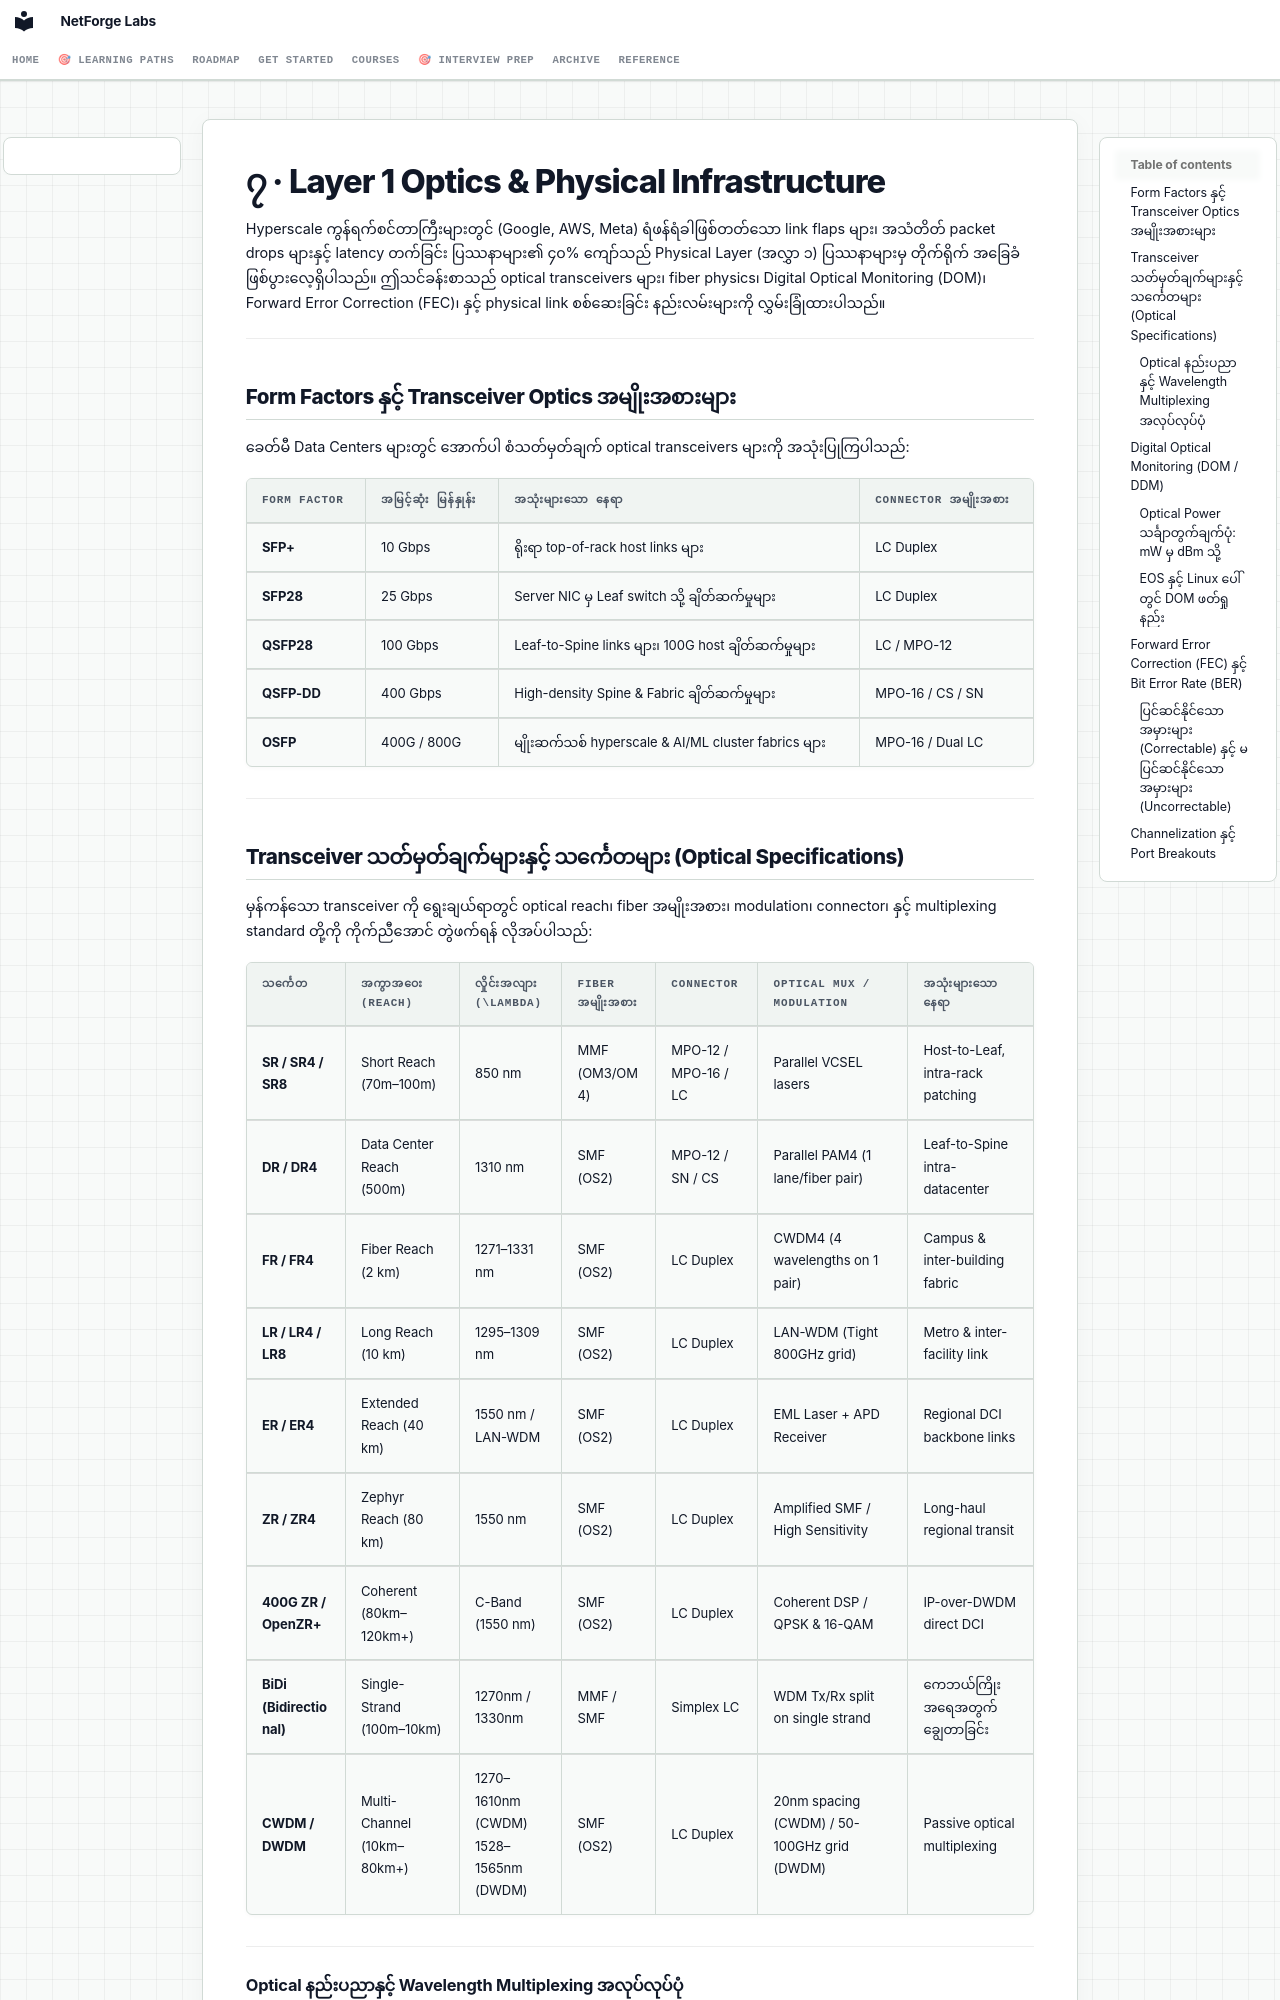

repository: etherhtun/netforge-labs · page: courses/linux-foundations/07-physical-layer.my/index.html · generator: mkdocs

# ၇ · Layer 1 Optics & Physical Infrastructure

Hyperscale ကွန်ရက်စင်တာကြီးများတွင် (Google, AWS, Meta) ရံဖန်ရံခါဖြစ်တတ်သော link flaps များ၊ အသံတိတ် packet drops များနှင့် latency တက်ခြင်း ပြဿနာများ၏ ၄၀% ကျော်သည် Physical Layer (အလွှာ ၁) ပြဿနာများမှ တိုက်ရိုက် အခြေခံဖြစ်ပွားလေ့ရှိပါသည်။
ဤသင်ခန်းစာသည် optical transceivers များ၊ fiber physics၊ Digital Optical Monitoring (DOM)၊ Forward Error Correction (FEC)၊ နှင့် physical link စစ်ဆေးခြင်း နည်းလမ်းများကို လွှမ်းခြုံထားပါသည်။

---

## Form Factors နှင့် Transceiver Optics အမျိုးအစားများ

ခေတ်မီ Data Centers များတွင် အောက်ပါ စံသတ်မှတ်ချက် optical transceivers များကို အသုံးပြုကြပါသည်:

| Form Factor | အမြင့်ဆုံး မြန်နှုန်း | အသုံးများသော နေရာ | Connector အမျိုးအစား |
|---|---|---|---|
| **SFP+** | 10 Gbps | ရိုးရာ top-of-rack host links များ | LC Duplex |
| **SFP28** | 25 Gbps | Server NIC မှ Leaf switch သို့ ချိတ်ဆက်မှုများ | LC Duplex |
| **QSFP28** | 100 Gbps | Leaf-to-Spine links များ၊ 100G host ချိတ်ဆက်မှုများ | LC / MPO-12 |
| **QSFP-DD** | 400 Gbps | High-density Spine & Fabric ချိတ်ဆက်မှုများ | MPO-16 / CS / SN |
| **OSFP** | 400G / 800G | မျိုးဆက်သစ် hyperscale & AI/ML cluster fabrics များ | MPO-16 / Dual LC |

---

## Transceiver သတ်မှတ်ချက်များနှင့် သင်္ကေတများ (Optical Specifications)

မှန်ကန်သော transceiver ကို ရွေးချယ်ရာတွင် optical reach၊ fiber အမျိုးအစား၊ modulation၊ connector၊ နှင့် multiplexing standard တို့ကို ကိုက်ညီအောင် တွဲဖက်ရန် လိုအပ်ပါသည်:

| သင်္ကေတ | အကွာအဝေး (Reach) | လှိုင်းအလျား (\(\lambda\)) | Fiber အမျိုးအစား | Connector | Optical Mux / Modulation | အသုံးများသော နေရာ |
|---|---|---|---|---|---|---|
| **SR / SR4 / SR8** | Short Reach (70m–100m) | 850 nm | MMF (OM3/OM4) | MPO-12 / MPO-16 / LC | Parallel VCSEL lasers | Host-to-Leaf, intra-rack patching |
| **DR / DR4** | Data Center Reach (500m) | 1310 nm | SMF (OS2) | MPO-12 / SN / CS | Parallel PAM4 (1 lane/fiber pair) | Leaf-to-Spine intra-datacenter |
| **FR / FR4** | Fiber Reach (2 km) | 1271–1331 nm | SMF (OS2) | LC Duplex | CWDM4 (4 wavelengths on 1 pair) | Campus & inter-building fabric |
| **LR / LR4 / LR8** | Long Reach (10 km) | 1295–1309 nm | SMF (OS2) | LC Duplex | LAN-WDM (Tight 800GHz grid) | Metro & inter-facility link |
| **ER / ER4** | Extended Reach (40 km) | 1550 nm / LAN-WDM | SMF (OS2) | LC Duplex | EML Laser + APD Receiver | Regional DCI backbone links |
| **ZR / ZR4** | Zephyr Reach (80 km) | 1550 nm | SMF (OS2) | LC Duplex | Amplified SMF / High Sensitivity | Long-haul regional transit |
| **400G ZR / OpenZR+** | Coherent (80km–120km+) | C-Band (1550 nm) | SMF (OS2) | LC Duplex | Coherent DSP / QPSK & 16-QAM | IP-over-DWDM direct DCI |
| **BiDi (Bidirectional)** | Single-Strand (100m–10km) | 1270nm / 1330nm | MMF / SMF | Simplex LC | WDM Tx/Rx split on single strand | ကေဘယ်ကြိုးအရေအတွက် ချွေတာခြင်း |
| **CWDM / DWDM** | Multi-Channel (10km–80km+) | 1270–1610nm (CWDM)<br>1528–1565nm (DWDM) | SMF (OS2) | LC Duplex | 20nm spacing (CWDM) / 50-100GHz grid (DWDM) | Passive optical multiplexing |

---
